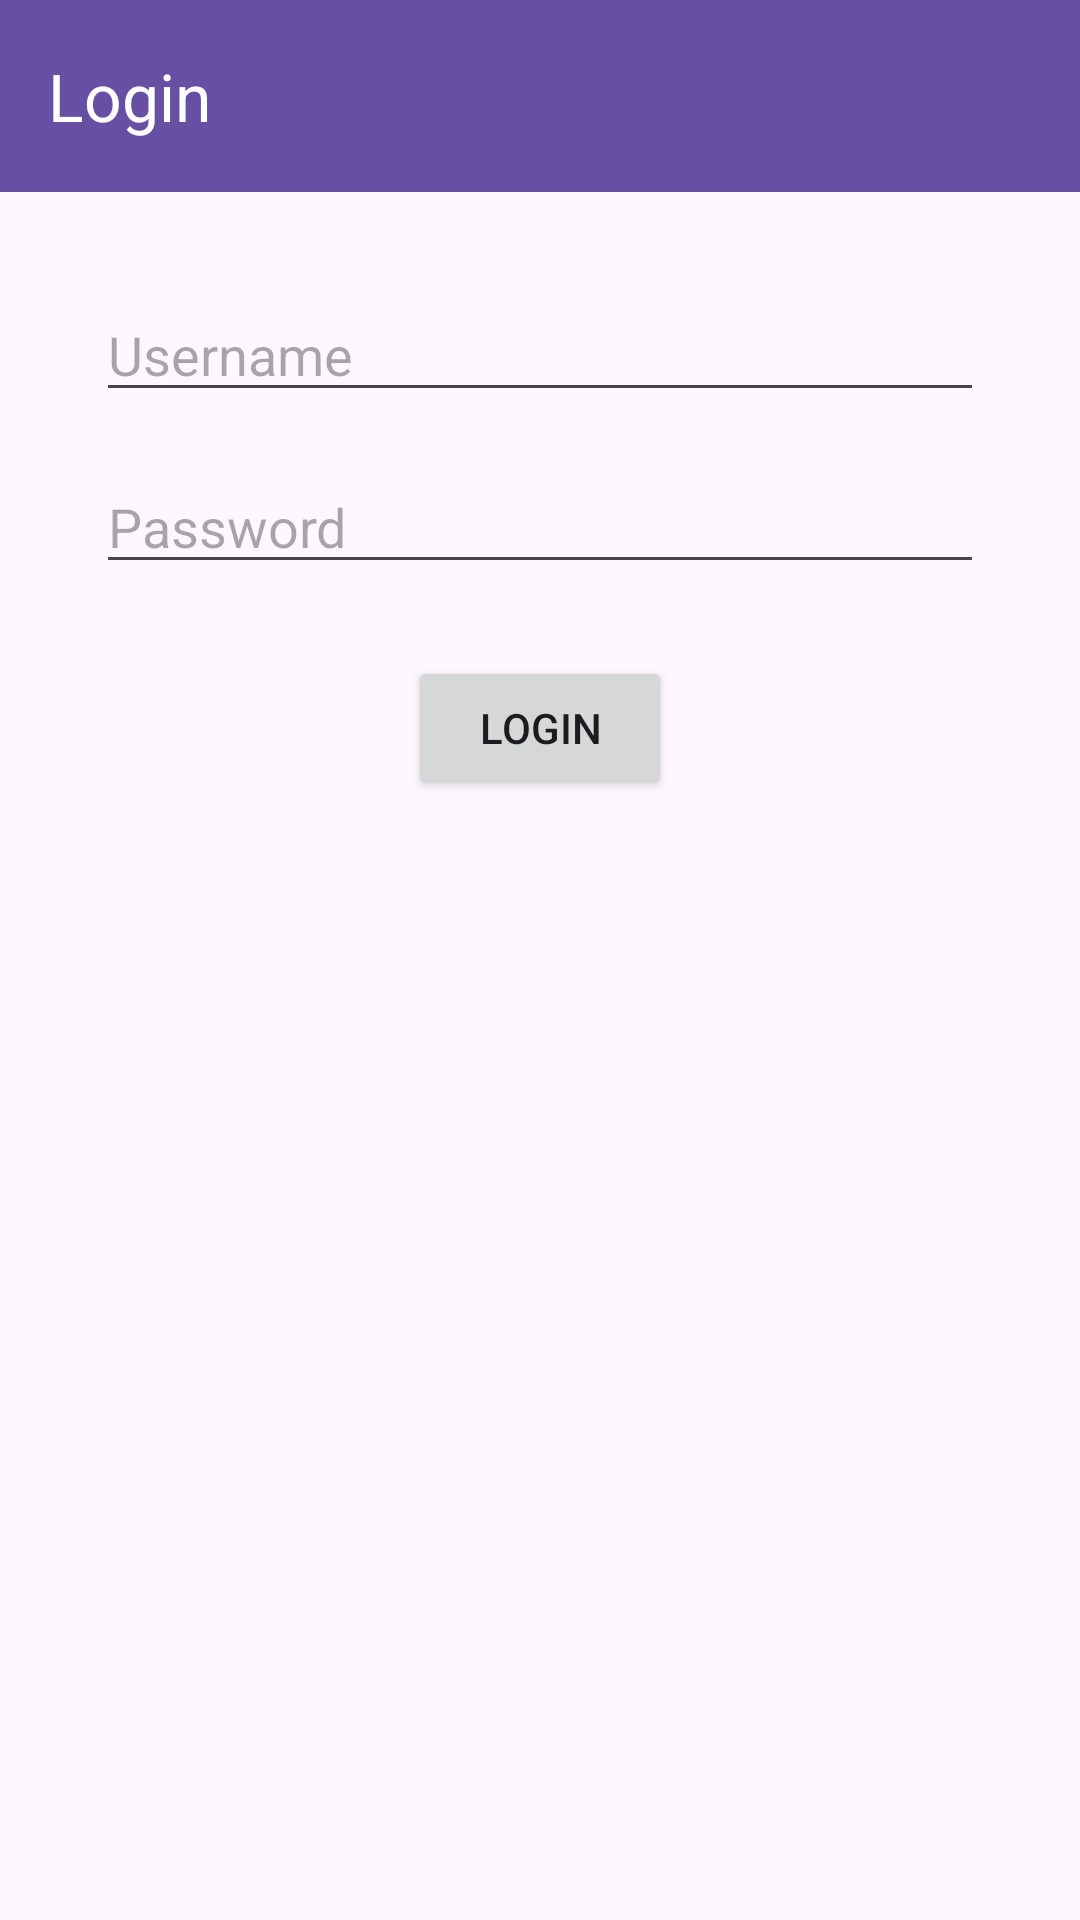

Produce the Android XML layout that renders to this screen, including the resource entries it uses.
<!-- AndroidManifest.xml: application theme Theme.Lab6_minhnqph31902 -->
<!-- res/layout/activity_login.xml -->
<?xml version="1.0" encoding="utf-8"?>
<androidx.constraintlayout.widget.ConstraintLayout xmlns:android="http://schemas.android.com/apk/res/android"
    xmlns:app="http://schemas.android.com/apk/res-auto"
    xmlns:tools="http://schemas.android.com/tools"
    android:id="@+id/main"
    android:layout_width="match_parent"
    android:layout_height="match_parent"
    tools:context=".ui.activity.LoginActivity">

    <androidx.appcompat.widget.Toolbar
        android:id="@+id/toolbar"
        android:layout_width="match_parent"
        android:layout_height="wrap_content"
        android:background="?attr/colorPrimary"
        android:minHeight="?attr/actionBarSize"
        android:theme="?attr/actionBarTheme"
        app:layout_constraintTop_toTopOf="parent"
        app:title="@string/login"
        app:titleTextColor="@android:color/white" />

    <EditText
        android:id="@+id/username"
        android:layout_width="0dp"
        android:layout_height="wrap_content"
        android:layout_marginStart="32dp"
        android:layout_marginTop="32dp"
        android:layout_marginEnd="32dp"
        android:ems="10"
        android:hint="@string/username"
        android:inputType="textPersonName"
        app:layout_constraintEnd_toEndOf="parent"
        app:layout_constraintStart_toStartOf="parent"
        app:layout_constraintTop_toBottomOf="@+id/toolbar" />

    <EditText
        android:id="@+id/password"
        android:layout_width="0dp"
        android:layout_height="wrap_content"
        android:layout_marginStart="32dp"
        android:layout_marginTop="16dp"
        android:layout_marginEnd="32dp"
        android:ems="10"
        android:hint="@string/password"
        android:inputType="textPassword"
        app:layout_constraintEnd_toEndOf="parent"
        app:layout_constraintStart_toStartOf="parent"
        app:layout_constraintTop_toBottomOf="@+id/username" />

    <Button
        android:id="@+id/login"
        android:layout_width="wrap_content"
        android:layout_height="wrap_content"
        android:layout_marginTop="24dp"
        android:text="@string/login"
        app:layout_constraintEnd_toEndOf="parent"
        app:layout_constraintStart_toStartOf="parent"
        app:layout_constraintTop_toBottomOf="@+id/password" />

</androidx.constraintlayout.widget.ConstraintLayout>
<!-- resources referenced by this layout -->
<resources>
  <string name="login">Login</string>
  <string name="password">Password</string>
  <string name="username">Username</string>
  <style name="Theme.Lab6_minhnqph31902" parent="Base.Theme.Lab6_minhnqph31902" />
  <style name="Base.Theme.Lab6_minhnqph31902" parent="Theme.Material3.DayNight.NoActionBar">
          
          
      </style>
</resources>
